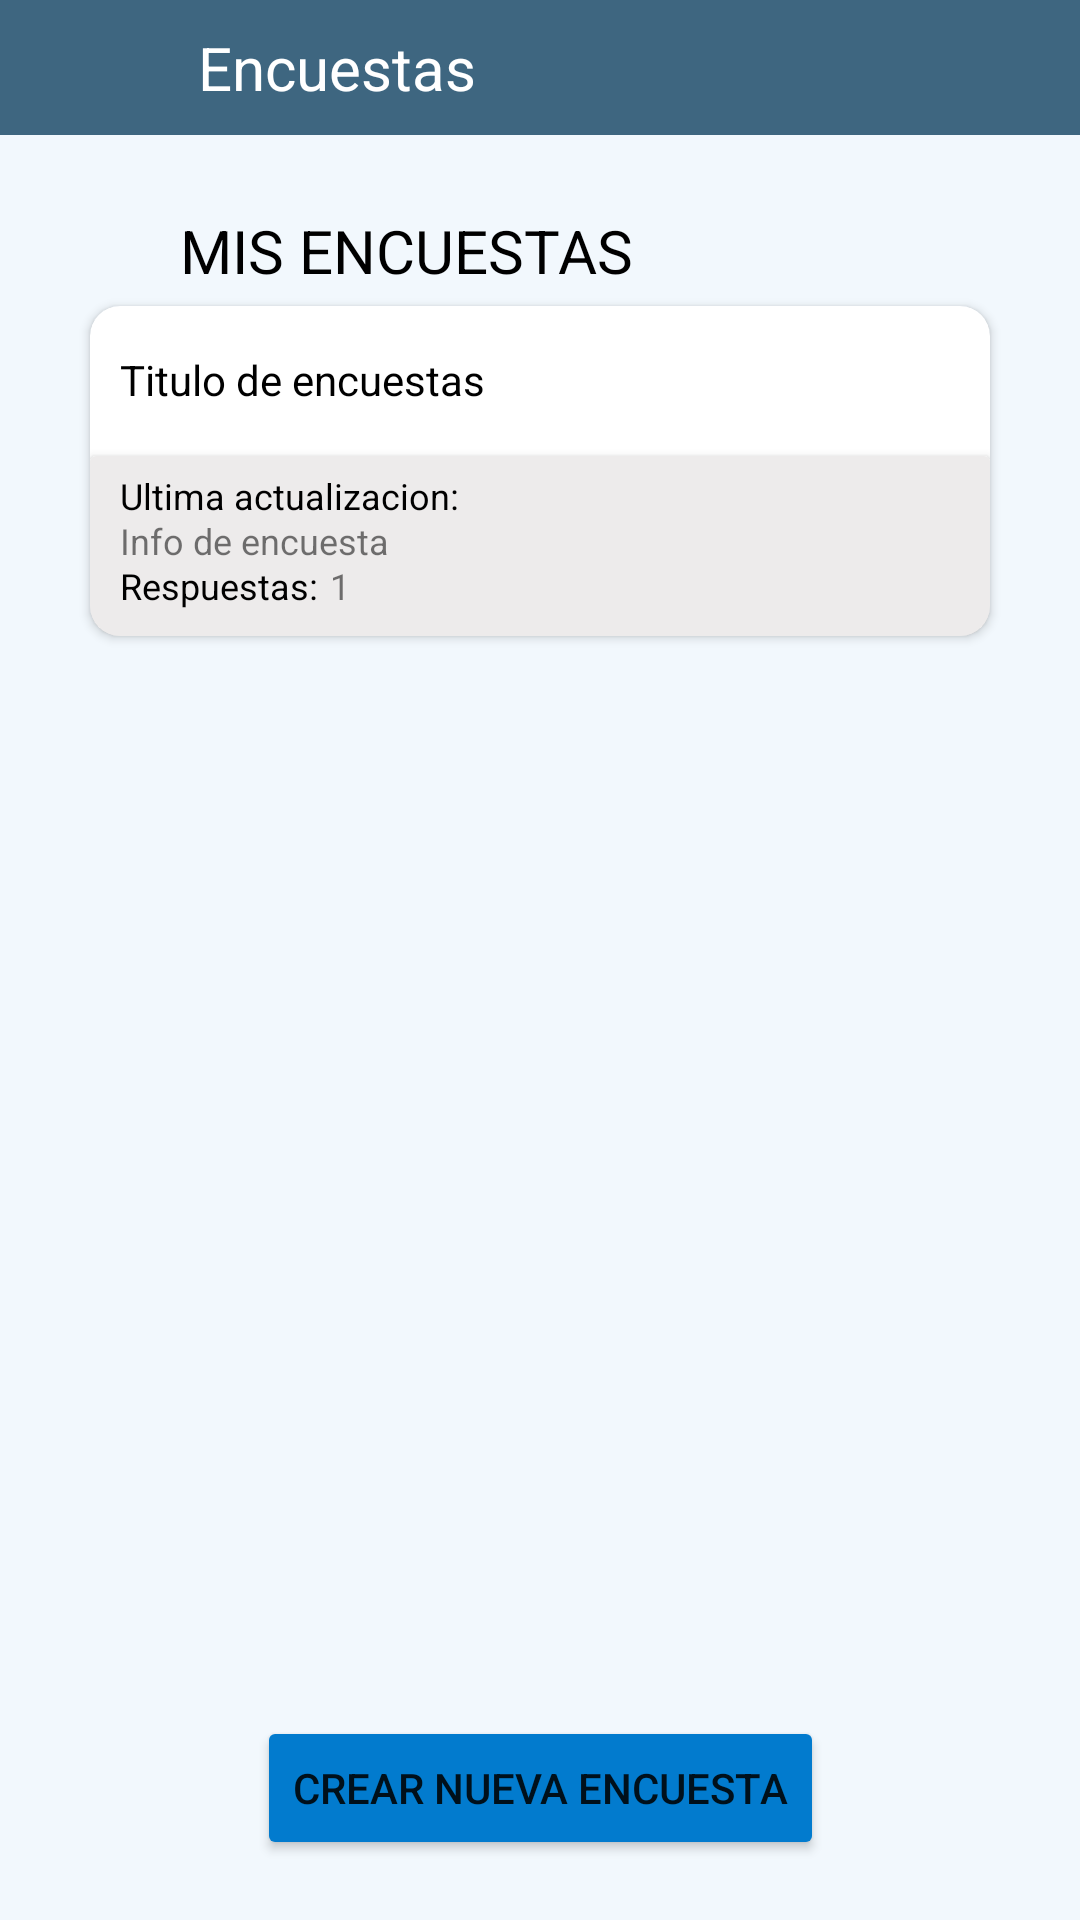

The Android layout XML behind this screen, and the referenced resources:
<!-- AndroidManifest.xml: application theme Theme.Pollusapp -->
<!-- res/layout/fragment_my_surveys.xml -->
<?xml version="1.0" encoding="utf-8"?>
<androidx.constraintlayout.widget.ConstraintLayout xmlns:android="http://schemas.android.com/apk/res/android"
    xmlns:app="http://schemas.android.com/apk/res-auto"
    xmlns:tools="http://schemas.android.com/tools"
    android:layout_width="match_parent"
    android:layout_height="match_parent"
    android:background="@color/background_app"
    tools:context=".MySurveys">

    <ImageView
        android:id="@+id/imageView2"
        android:layout_width="match_parent"
        android:layout_height="45dp"
        android:background="#3E6680"
        app:layout_constraintEnd_toEndOf="parent"
        app:layout_constraintStart_toStartOf="parent"
        app:layout_constraintTop_toTopOf="parent" />

    <ImageButton
        android:id="@+id/mysurveys_menu_button"
        android:layout_width="40dp"
        android:layout_height="40dp"
        android:layout_marginStart="@dimen/default_gap"
        android:layout_marginTop="1dp"
        android:backgroundTint="@color/white"
        android:background="@drawable/menu_bars"
        app:layout_constraintStart_toStartOf="parent"
        app:layout_constraintTop_toTopOf="parent" />

    <TextView
        android:layout_width="wrap_content"
        android:layout_height="wrap_content"
        android:text="Encuestas"
        android:textSize="20dp"
        android:layout_marginLeft="10dp"
        android:textColor="@color/white"
        app:layout_constraintBottom_toBottomOf="@+id/imageView2"
        app:layout_constraintStart_toEndOf="@+id/mysurveys_menu_button"
        app:layout_constraintTop_toTopOf="@+id/imageView2" />

    <TextView
        android:id="@+id/textView"
        android:layout_width="wrap_content"
        android:layout_height="wrap_content"
        android:layout_marginLeft="60dp"
        android:layout_marginTop="25dp"
        android:text="MIS ENCUESTAS"
        android:textColor="@color/black"
        android:textSize="20dp"
        app:layout_constraintStart_toStartOf="parent"
        app:layout_constraintTop_toBottomOf="@+id/imageView2" />

    <androidx.cardview.widget.CardView
        android:layout_width="300dp"
        android:layout_height="110dp"
        android:layout_marginTop="5dp"
        android:background="@color/white"
        app:cardCornerRadius="10dp"
        app:layout_constraintEnd_toEndOf="parent"
        app:layout_constraintStart_toStartOf="parent"
        app:layout_constraintTop_toBottomOf="@+id/textView">

        <TextView
            android:id="@+id/surveys_survey_title"
            android:layout_width="wrap_content"
            android:layout_height="wrap_content"
            android:text="@string/survey_title"
            android:textColor="@color/black"
            android:textSize="14dp"
            android:layout_marginTop="15dp"
            android:layout_marginLeft="10dp"/>

        <androidx.cardview.widget.CardView
            android:layout_width="300dp"
            android:layout_height="60dp"
            android:layout_gravity="bottom"
            app:cardBackgroundColor="#EDEBEB">

            <TextView
                android:layout_width="wrap_content"
                android:layout_height="wrap_content"
                android:text="Ultima actualizacion:"
                android:textColor="@color/black"
                android:textSize="12dp"
                android:layout_marginLeft="10dp"
                android:layout_marginTop="5dp"
                />
            <TextView
                android:id="@+id/surveys_survey_info"
                android:layout_width="wrap_content"
                android:layout_height="wrap_content"
                android:text="@string/survey_info"
                android:textSize="12dp"
                android:layout_marginLeft="10dp"
                android:layout_marginTop="20dp"
                />

            <TextView
                android:layout_width="wrap_content"
                android:layout_height="wrap_content"
                android:text="Respuestas:"
                android:textColor="@color/black"
                android:textSize="12dp"
                android:layout_marginLeft="10dp"
                android:layout_marginTop="35dp"
                />
            <TextView
                android:id="@+id/surveys_survey_did"
                android:layout_width="wrap_content"
                android:layout_height="wrap_content"
                android:text="@string/survey_did"
                android:textSize="12dp"
                android:layout_marginLeft="80dp"
                android:layout_marginTop="35dp"
                />

        </androidx.cardview.widget.CardView>

    </androidx.cardview.widget.CardView>

    <Button
        android:id="@+id/create_newsurvey_button"
        style="Widget.MaterialComponents.Button.Icon"
        android:layout_width="wrap_content"
        android:layout_height="wrap_content"
        android:backgroundTint="@color/primary_color"
        android:text="@string/create_survey_btn_text"
        app:icon="@drawable/plus"
        app:iconSize="25dp"
        android:layout_marginBottom="20dp"
        app:layout_constraintBottom_toBottomOf="parent"
        app:layout_constraintEnd_toEndOf="parent"
        app:layout_constraintStart_toStartOf="parent" />

</androidx.constraintlayout.widget.ConstraintLayout>
<!-- resources referenced by this layout -->
<resources>
  <color name="background_app">#0D027BCE</color>
  <color name="black">#FF000000</color>
  <color name="primary_color">#027BCE</color>
  <color name="white">#FFFFFFFF</color>
  <dimen name="default_gap">16dp</dimen>
  <string name="create_survey_btn_text">Crear nueva encuesta</string>
  <string name="survey_did">1</string>
  <string name="survey_info">Info de encuesta</string>
  <string name="survey_title">Titulo de encuestas</string>
  <style name="Theme.Pollusapp" parent="Theme.MaterialComponents.DayNight.DarkActionBar">
          
          <item name="colorPrimary">@color/dark_blue</item>
          <item name="colorPrimaryVariant">@color/primary_color</item>
          <item name="colorOnPrimary">@color/white</item>
          
          <item name="colorSecondary">@color/teal_200</item>
          <item name="colorSecondaryVariant">@color/teal_700</item>
          <item name="colorOnSecondary">@color/black</item>
          
          <item name="android:statusBarColor" tools:targetApi="l">?attr/colorPrimaryVariant</item>
          
      </style>
  <color name="dark_blue">#3E6680</color>
  <color name="teal_200">#FF03DAC5</color>
  <color name="teal_700">#FF018786</color>
</resources>
